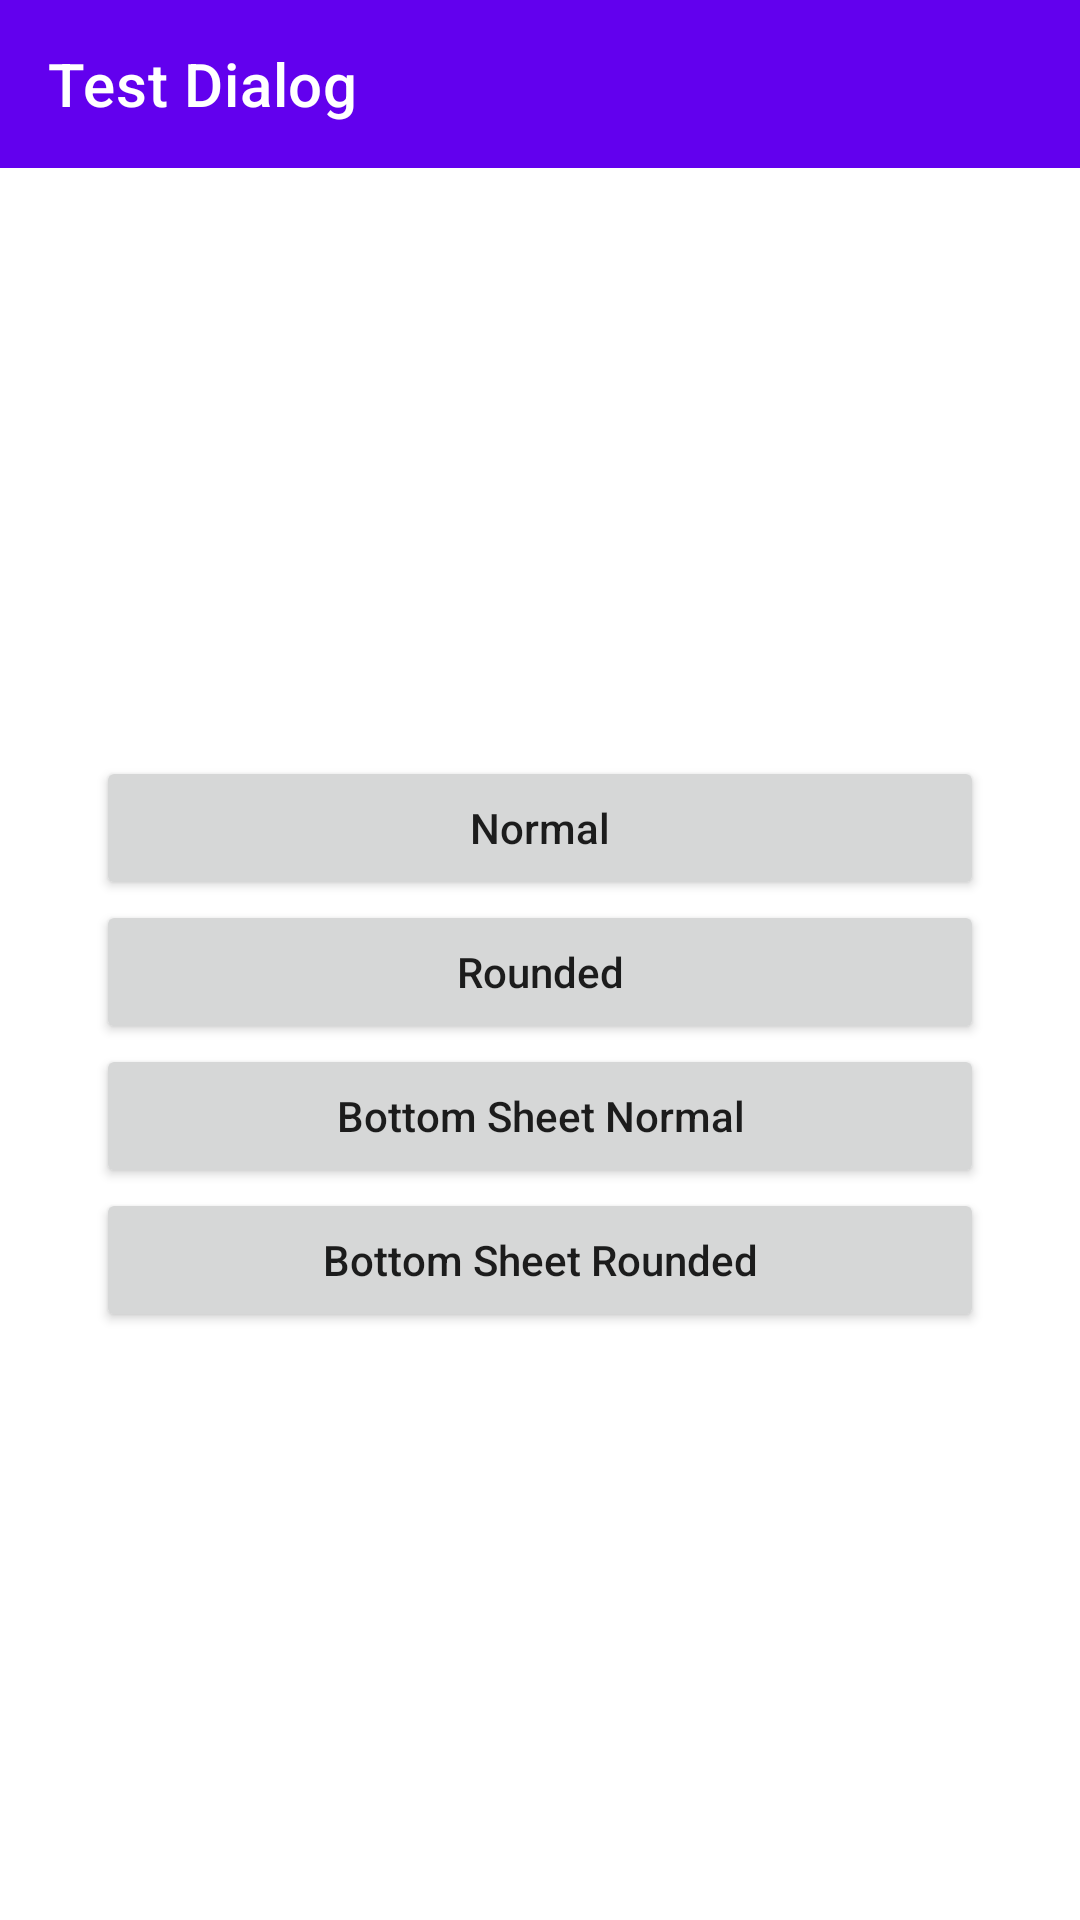

Produce the Android XML layout that renders to this screen, including the resource entries it uses.
<!-- AndroidManifest.xml: application theme Theme.BaseUiBinding -->
<!-- res/layout/fragment_test_dialog.xml -->
<?xml version="1.0" encoding="utf-8"?>
<layout>

    <androidx.appcompat.widget.LinearLayoutCompat xmlns:android="http://schemas.android.com/apk/res/android"
        xmlns:app="http://schemas.android.com/apk/res-auto"
        android:layout_width="match_parent"
        android:layout_height="match_parent"
        android:orientation="vertical">

        <androidx.appcompat.widget.Toolbar
            android:id="@+id/toolbar"
            android:layout_width="match_parent"
            android:layout_height="?attr/actionBarSize"
            android:background="?colorPrimary"
            app:contentInsetStartWithNavigation="0dp"
            app:navigationIcon="@drawable/ic_back"
            app:title="Test Dialog"
            app:titleTextColor="@color/white" />

        <androidx.appcompat.widget.LinearLayoutCompat
            android:layout_width="match_parent"
            android:layout_height="match_parent"
            android:gravity="center"
            android:orientation="vertical"
            android:paddingHorizontal="32dp"
            android:paddingVertical="8dp">

            <Button
                android:id="@+id/btn_dialog_Normal"
                android:layout_width="match_parent"
                android:layout_height="wrap_content"
                android:text="Normal"
                android:textAllCaps="false" />

            <Button
                android:id="@+id/btn_dialog_Rounded"
                android:layout_width="match_parent"
                android:layout_height="wrap_content"
                android:text="Rounded"
                android:textAllCaps="false" />

            <Button
                android:id="@+id/btn_bts_dialog_Normal"
                android:layout_width="match_parent"
                android:layout_height="wrap_content"
                android:text="Bottom Sheet Normal"
                android:textAllCaps="false" />

            <Button
                android:id="@+id/btn_bts_dialog_Rounded"
                android:layout_width="match_parent"
                android:layout_height="wrap_content"
                android:text="Bottom Sheet Rounded"
                android:textAllCaps="false" />

        </androidx.appcompat.widget.LinearLayoutCompat>

    </androidx.appcompat.widget.LinearLayoutCompat>
</layout>
<!-- resources referenced by this layout -->
<resources>
  <style name="Theme.BaseUiBinding" parent="Theme.MaterialComponents.DayNight.NoActionBar">
          
          <item name="colorPrimary">@color/purple_500</item>
          <item name="colorPrimaryVariant">@color/purple_700</item>
          <item name="colorOnPrimary">@color/white</item>
          
          <item name="colorSecondary">@color/teal_200</item>
          <item name="colorSecondaryVariant">@color/teal_700</item>
          <item name="colorOnSecondary">@color/black</item>
          
          <item name="android:statusBarColor">?attr/colorPrimaryVariant</item>
          
          <item name="actionOverflowButtonStyle">@style/ActionButtonOverflow</item>
  
      </style>
  <style name="ActionButtonOverflow" parent="android:style/Widget.Holo.Light.ActionButton.Overflow">
          
          <item name="android:tint">@color/white</item>
          <item name="android:src">@drawable/ic_menu_more</item>
          <item name="android:background">?android:attr/actionBarItemBackground</item>
      </style>
  <!-- not gathered from this repository: default colours our renderer supplied (Android Studio template values) -->
  <color name="purple_500">#FF6200EE</color>
  <color name="purple_700">#FF3700B3</color>
  <color name="teal_200">#FF03DAC5</color>
  <color name="teal_700">#FF018786</color>
  <color name="black">#FF000000</color>
  <color name="white">#FFFFFFFF</color>
</resources>
